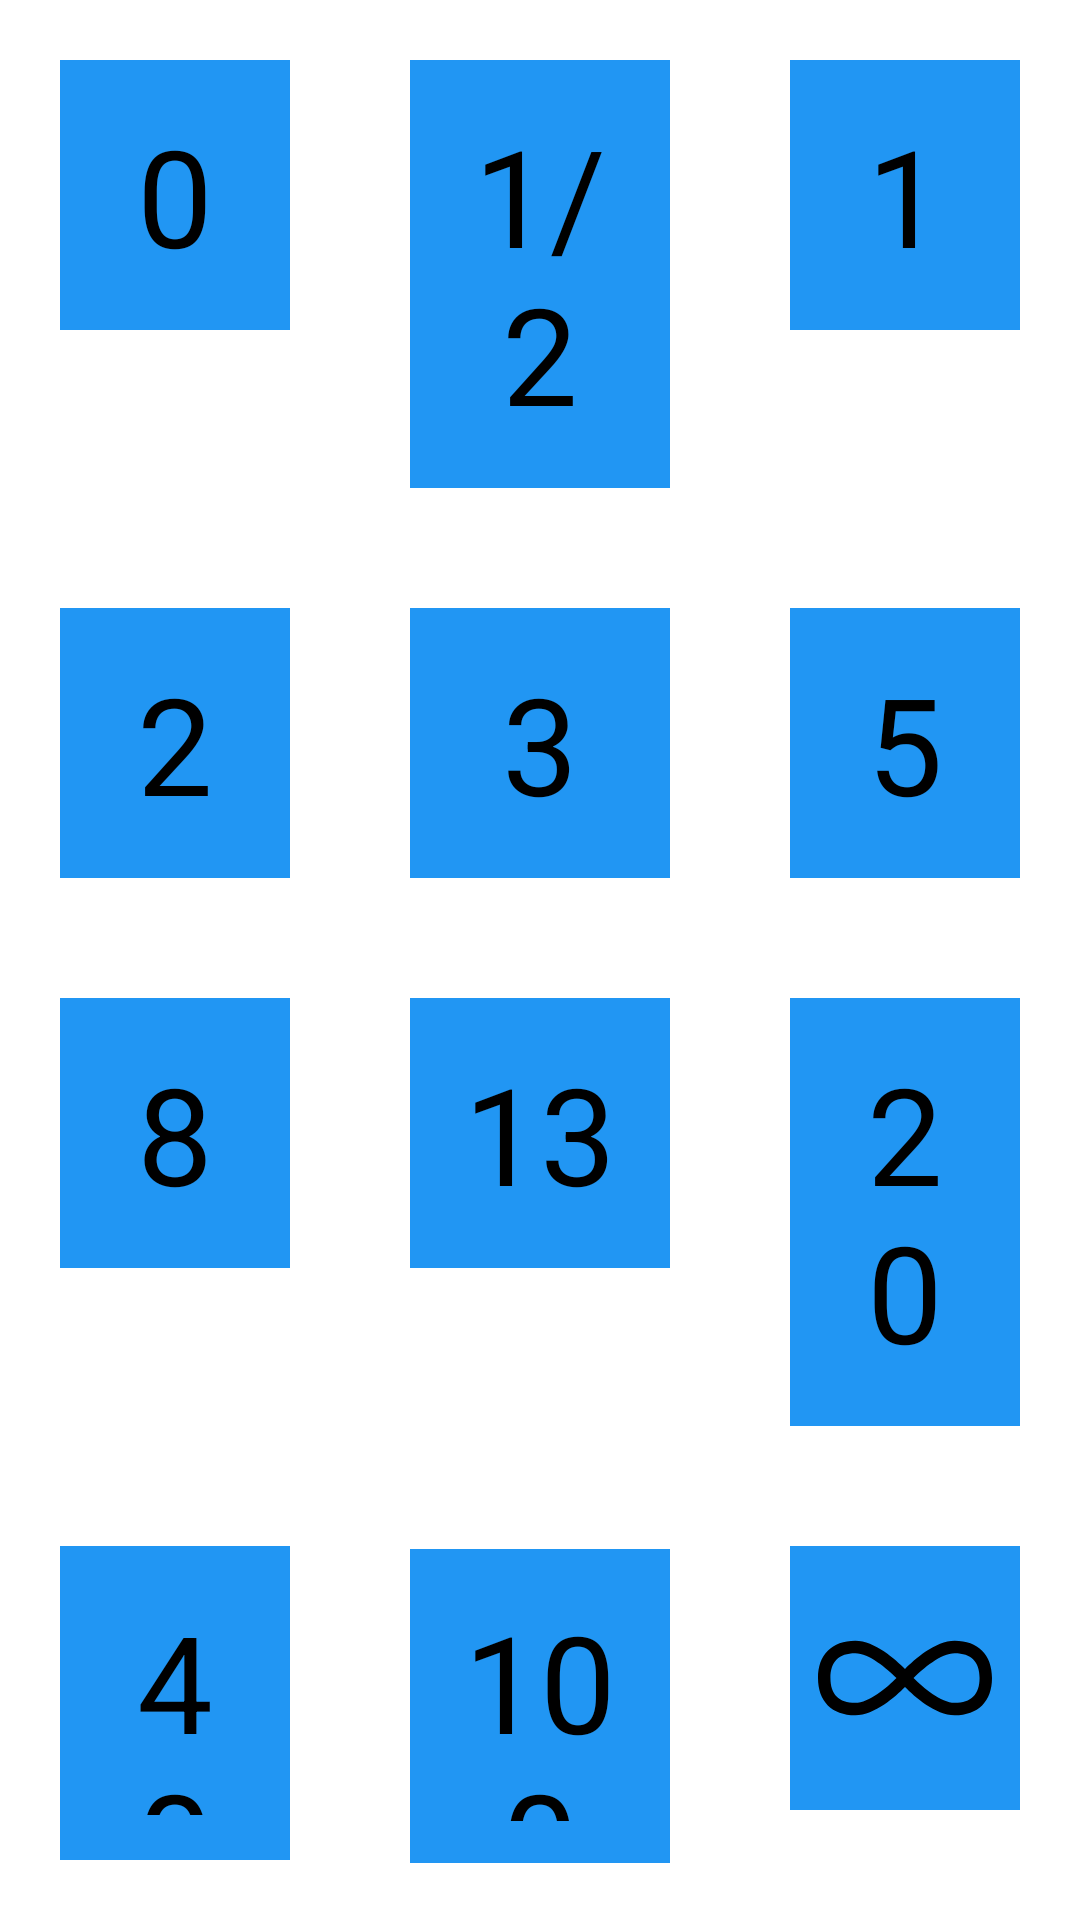

Here is an Android app screen rendered from its layout file. Give the layout XML and the strings, colors and styles it references.
<!-- AndroidManifest.xml: application theme Theme.PokerAgile -->
<!-- res/layout/activity_home.xml -->
<?xml version="1.0" encoding="utf-8"?>
<LinearLayout xmlns:android="http://schemas.android.com/apk/res/android"
    xmlns:app="http://schemas.android.com/apk/res-auto"
    xmlns:tools="http://schemas.android.com/tools"
    android:layout_width="match_parent"
    android:layout_height="match_parent"
    android:orientation="vertical"
    tools:context=".HomeActivity">

    <LinearLayout
        android:layout_width="match_parent"
        android:layout_height="wrap_content">

        <TextView
            android:id="@+id/textZero"
            android:layout_width="50dp"
            android:layout_height="wrap_content"
            android:layout_margin="20dp"
            android:layout_weight="1"
            android:background="#2196F3"
            android:gravity="center"
            android:padding="15dp"
            android:text="@string/textZero"
            android:textColor="#FF000000"
            android:textSize="45sp" />

        <TextView
            android:id="@+id/textMeio"
            android:layout_width="60dp"
            android:layout_height="wrap_content"
            android:layout_margin="20dp"
            android:layout_weight="1"
            android:background="#2196F3"
            android:gravity="center"
            android:padding="15dp"
            android:text="@string/textMeio"
            android:textColor="#FF000000"
            android:textSize="45sp" />

        <TextView
            android:id="@+id/textUm"
            android:layout_width="50dp"
            android:layout_height="wrap_content"
            android:layout_margin="20dp"
            android:layout_weight="1"
            android:background="#2196F3"
            android:gravity="center"
            android:padding="15dp"
            android:text="@string/textUm"
            android:textColor="#FF000000"
            android:textSize="45sp" />


    </LinearLayout>

    <LinearLayout
        android:layout_width="match_parent"
        android:layout_height="wrap_content">

        <TextView
            android:id="@+id/textDois"
            android:layout_width="50dp"
            android:layout_height="wrap_content"
            android:layout_margin="20dp"
            android:layout_weight="1"
            android:background="#2196F3"
            android:gravity="center"
            android:padding="15dp"
            android:text="@string/textDois"
            android:textColor="#FF000000"
            android:textSize="45sp" />

        <TextView
            android:id="@+id/textTres"
            android:layout_width="60dp"
            android:layout_height="wrap_content"
            android:layout_margin="20dp"
            android:layout_weight="1"
            android:background="#2196F3"
            android:gravity="center"
            android:padding="15dp"
            android:text="@string/textTres"
            android:textColor="#FF000000"
            android:textSize="45sp" />

        <TextView
            android:id="@+id/textCinco"
            android:layout_width="50dp"
            android:layout_height="wrap_content"
            android:layout_margin="20dp"
            android:layout_weight="1"
            android:background="#2196F3"
            android:gravity="center"
            android:padding="15dp"
            android:text="@string/textCinco"
            android:textColor="#FF000000"
            android:textSize="45sp" />


    </LinearLayout>

    <LinearLayout
        android:layout_width="match_parent"
        android:layout_height="wrap_content">

        <TextView
            android:id="@+id/textOito"
            android:layout_width="50dp"
            android:layout_height="wrap_content"
            android:layout_margin="20dp"
            android:layout_weight="1"
            android:background="#2196F3"
            android:gravity="center"
            android:padding="15dp"
            android:text="@string/textOito"
            android:textColor="#FF000000"
            android:textSize="45sp" />

        <TextView
            android:id="@+id/textTreze"
            android:layout_width="60dp"
            android:layout_height="wrap_content"
            android:layout_margin="20dp"
            android:layout_weight="1"
            android:background="#2196F3"
            android:gravity="center"
            android:padding="15dp"
            android:text="@string/textTreze"
            android:textColor="#FF000000"
            android:textSize="45sp" />

        <TextView
            android:id="@+id/textVinte"
            android:layout_width="50dp"
            android:layout_height="wrap_content"
            android:layout_margin="20dp"
            android:layout_weight="1"
            android:background="#2196F3"
            android:gravity="center"
            android:padding="15dp"
            android:text="@string/textVinte"
            android:textColor="#FF000000"
            android:textSize="45sp" />


    </LinearLayout>

    <LinearLayout
        android:layout_width="match_parent"
        android:layout_height="wrap_content">

        <TextView
            android:id="@+id/textQuarenta"
            android:layout_width="50dp"
            android:layout_height="wrap_content"
            android:layout_margin="20dp"
            android:layout_weight="1"
            android:background="#2196F3"
            android:gravity="center"
            android:padding="15dp"
            android:text="@string/textQuarenta"
            android:textColor="#FF000000"
            android:textSize="45sp" />

        <TextView
            android:id="@+id/textCem"
            android:layout_width="60dp"
            android:layout_height="wrap_content"
            android:layout_margin="20dp"
            android:layout_weight="1"
            android:background="#2196F3"
            android:gravity="center"
            android:padding="14dp"
            android:text="@string/textCem"
            android:textColor="#FF000000"
            android:textSize="45sp" />

        <ImageView
            android:id="@+id/textInfinito"
            android:layout_width="50dp"
            android:layout_height="88dp"
            android:layout_margin="20dp"
            android:layout_weight="1"
            android:background="#2196F3"
            android:padding="15dp"
            android:scaleType="centerCrop"
            android:src="@drawable/ic_infinity" />


    </LinearLayout>

    <LinearLayout
        android:layout_width="match_parent"
        android:layout_height="wrap_content"
        android:orientation="horizontal">

        <TextView
            android:id="@+id/textInterrogacao"
            android:layout_width="98dp"
            android:layout_height="90dp"
            android:layout_margin="20dp"
            android:background="#2196F3"
            android:gravity="center"
            android:padding="15dp"
            android:text="@string/textInterrogacao"
            android:textColor="#FF000000"
            android:textSize="45sp" />

        <ImageView
            android:id="@+id/textCoffe"
            android:layout_width="98dp"
            android:layout_height="90dp"
            android:layout_margin="20dp"
            android:background="#2196F3"
            android:gravity="center"
            android:maxHeight="100dp"
            android:padding="15dp"
            android:src="@drawable/ic_coffee_cup" />


    </LinearLayout>


</LinearLayout>
<!-- resources referenced by this layout -->
<resources>
  <!-- drawable ic_infinity (drawable) -->
  <vector xmlns:android="http://schemas.android.com/apk/res/android"
      android:width="50dp"
      android:height="50dp"
      android:viewportWidth="477.867"
      android:viewportHeight="477.867">
    <path
        android:fillColor="#FF000000"
        android:pathData="M375.467,136.533c-53.333,0 -110.933,51.661 -136.533,77.534c-25.6,-25.873 -83.2,-77.534 -136.533,-77.534c-64.119,0 -102.4,38.281 -102.4,102.4s38.281,102.4 102.4,102.4c53.333,0 110.933,-51.661 136.533,-77.534c25.6,25.873 83.2,77.534 136.533,77.534c64.12,0 102.4,-38.281 102.4,-102.4S439.586,136.533 375.467,136.533zM102.4,307.2c-45.295,0 -68.267,-22.972 -68.267,-68.267s22.972,-68.267 68.267,-68.267c37.547,0 87.381,42.308 113.118,68.267C189.833,264.926 140.1,307.2 102.4,307.2zM375.467,307.2c-37.547,0 -87.381,-42.308 -113.118,-68.267c25.6,-25.975 75.418,-68.267 113.118,-68.267c45.295,0 68.267,22.972 68.267,68.267S420.762,307.2 375.467,307.2z"/>
  </vector>
  <string name="textCem">100</string>
  <string name="textCinco">5</string>
  <string name="textDois">2</string>
  <string name="textInterrogacao">?</string>
  <string name="textMeio">1/2</string>
  <string name="textOito">8</string>
  <string name="textQuarenta">40</string>
  <string name="textTres">3</string>
  <string name="textTreze">13</string>
  <string name="textUm">1</string>
  <string name="textVinte">20</string>
  <string name="textZero">0</string>
  <style name="Theme.PokerAgile" parent="Theme.MaterialComponents.DayNight.DarkActionBar">
          
          <item name="colorPrimary">@color/purple_500</item>
          <item name="colorPrimaryVariant">@color/purple_700</item>
          <item name="colorOnPrimary">@color/white</item>
          
          <item name="colorSecondary">@color/teal_200</item>
          <item name="colorSecondaryVariant">@color/teal_700</item>
          <item name="colorOnSecondary">@color/black</item>
          
          <item name="android:statusBarColor" tools:targetApi="l">?attr/colorPrimaryVariant</item>
          
      </style>
  <!-- not gathered from this repository: default colours our renderer supplied (Android Studio template values) -->
  <color name="purple_500">#FF6200EE</color>
  <color name="purple_700">#FF3700B3</color>
  <color name="teal_200">#FF03DAC5</color>
  <color name="teal_700">#FF018786</color>
  <color name="black">#FF000000</color>
  <color name="white">#FFFFFFFF</color>
</resources>
